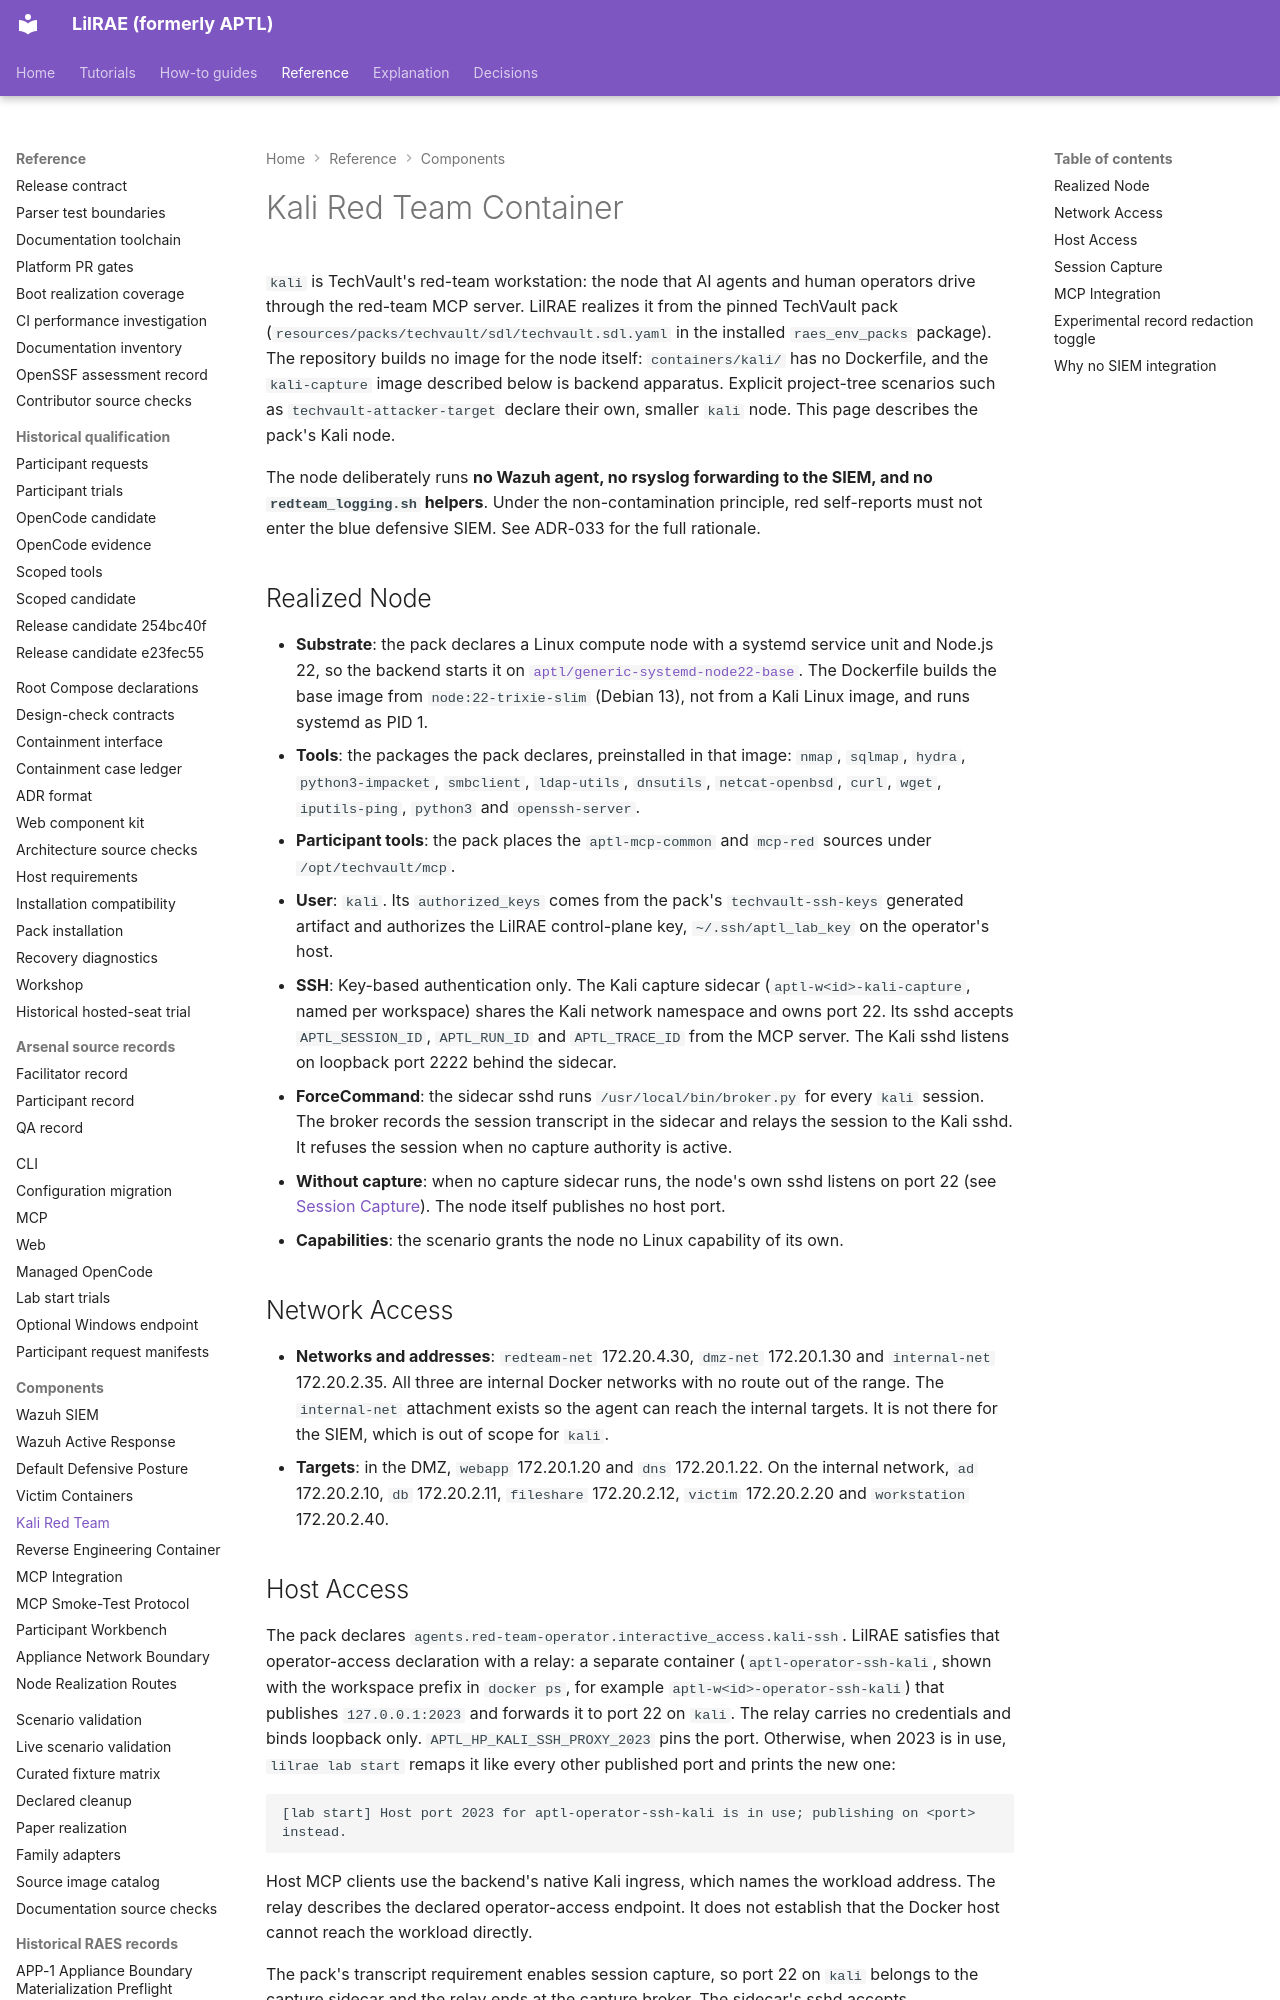

repository: OpenRAE/lilrae · page: components/kali-redteam/index.html · generator: mkdocs

# Kali Red Team Container

`kali` is TechVault's red-team workstation: the node that AI agents and human
operators drive through the red-team MCP server. LilRAE realizes it from the
pinned TechVault pack (`resources/packs/techvault/sdl/techvault.sdl.yaml` in
the installed `raes_env_packs` package). The repository builds no image for the
node itself: `containers/kali/` has no Dockerfile, and the `kali-capture` image
described below is backend apparatus. Explicit project-tree scenarios such as
`techvault-attacker-target` declare their own, smaller `kali` node. This page
describes the pack's Kali node.

The node deliberately runs **no Wazuh agent, no rsyslog forwarding to the
SIEM, and no `redteam_logging.sh` helpers**. Under the non-contamination
principle, red self-reports must not enter the blue defensive SIEM. See ADR-033 for the full rationale.

## Realized Node

- **Substrate**: the pack declares a Linux compute node with a systemd
  service unit and Node.js 22, so the backend starts it on
  [`aptl/generic-systemd-node22-base`](https://github.com/OpenRAE/lilrae/blob/main/containers/generic-systemd-node22-base/Dockerfile).
  The Dockerfile builds the base image from `node:22-trixie-slim` (Debian 13), not from a Kali
  Linux image, and runs systemd as PID 1.
- **Tools**: the packages the pack declares, preinstalled in that image:
  `nmap`, `sqlmap`, `hydra`, `python3-impacket`, `smbclient`, `ldap-utils`,
  `dnsutils`, `netcat-openbsd`, `curl`, `wget`, `iputils-ping`, `python3` and
  `openssh-server`.
- **Participant tools**: the pack places the `aptl-mcp-common` and `mcp-red`
  sources under `/opt/techvault/mcp`.
- **User**: `kali`. Its `authorized_keys` comes from the pack's
  `techvault-ssh-keys` generated artifact and authorizes the LilRAE
  control-plane key, `~/.ssh/aptl_lab_key` on the operator's host.
- **SSH**: Key-based authentication only. The Kali capture sidecar
  (`aptl-w<id>-kali-capture`, named per workspace) shares the Kali network
  namespace and owns port 22. Its sshd accepts
  `APTL_SESSION_ID`, `APTL_RUN_ID` and `APTL_TRACE_ID` from the MCP server.
  The Kali sshd listens on loopback port 2222 behind the sidecar.
- **ForceCommand**: the sidecar sshd runs `/usr/local/bin/broker.py` for
  every `kali` session. The broker records the session transcript in the
  sidecar and relays the session to the Kali sshd. It refuses the session
  when no capture authority is active.
- **Without capture**: when no capture sidecar runs, the node's own sshd
  listens on port 22 (see [Session Capture](#session-capture)). The node
  itself publishes no host port.
- **Capabilities**: the scenario grants the node no Linux capability of its
  own.

## Network Access

- **Networks and addresses**: `redteam-net` 172.20.4.30, `dmz-net`
  172.20.1.30 and `internal-net` 172.20.2.35. All three are internal Docker
  networks with no route out of the range. The `internal-net` attachment
  exists so the agent can reach the internal targets. It is not there for the
  SIEM, which is out of scope for `kali`.
- **Targets**: in the DMZ, `webapp` 172.20.1.20 and `dns` 172.20.1.22. On the
  internal network, `ad` 172.20.2.10, `db` 172.20.2.11, `fileshare`
  172.20.2.12, `victim` 172.20.2.20 and `workstation` 172.20.2.40.
